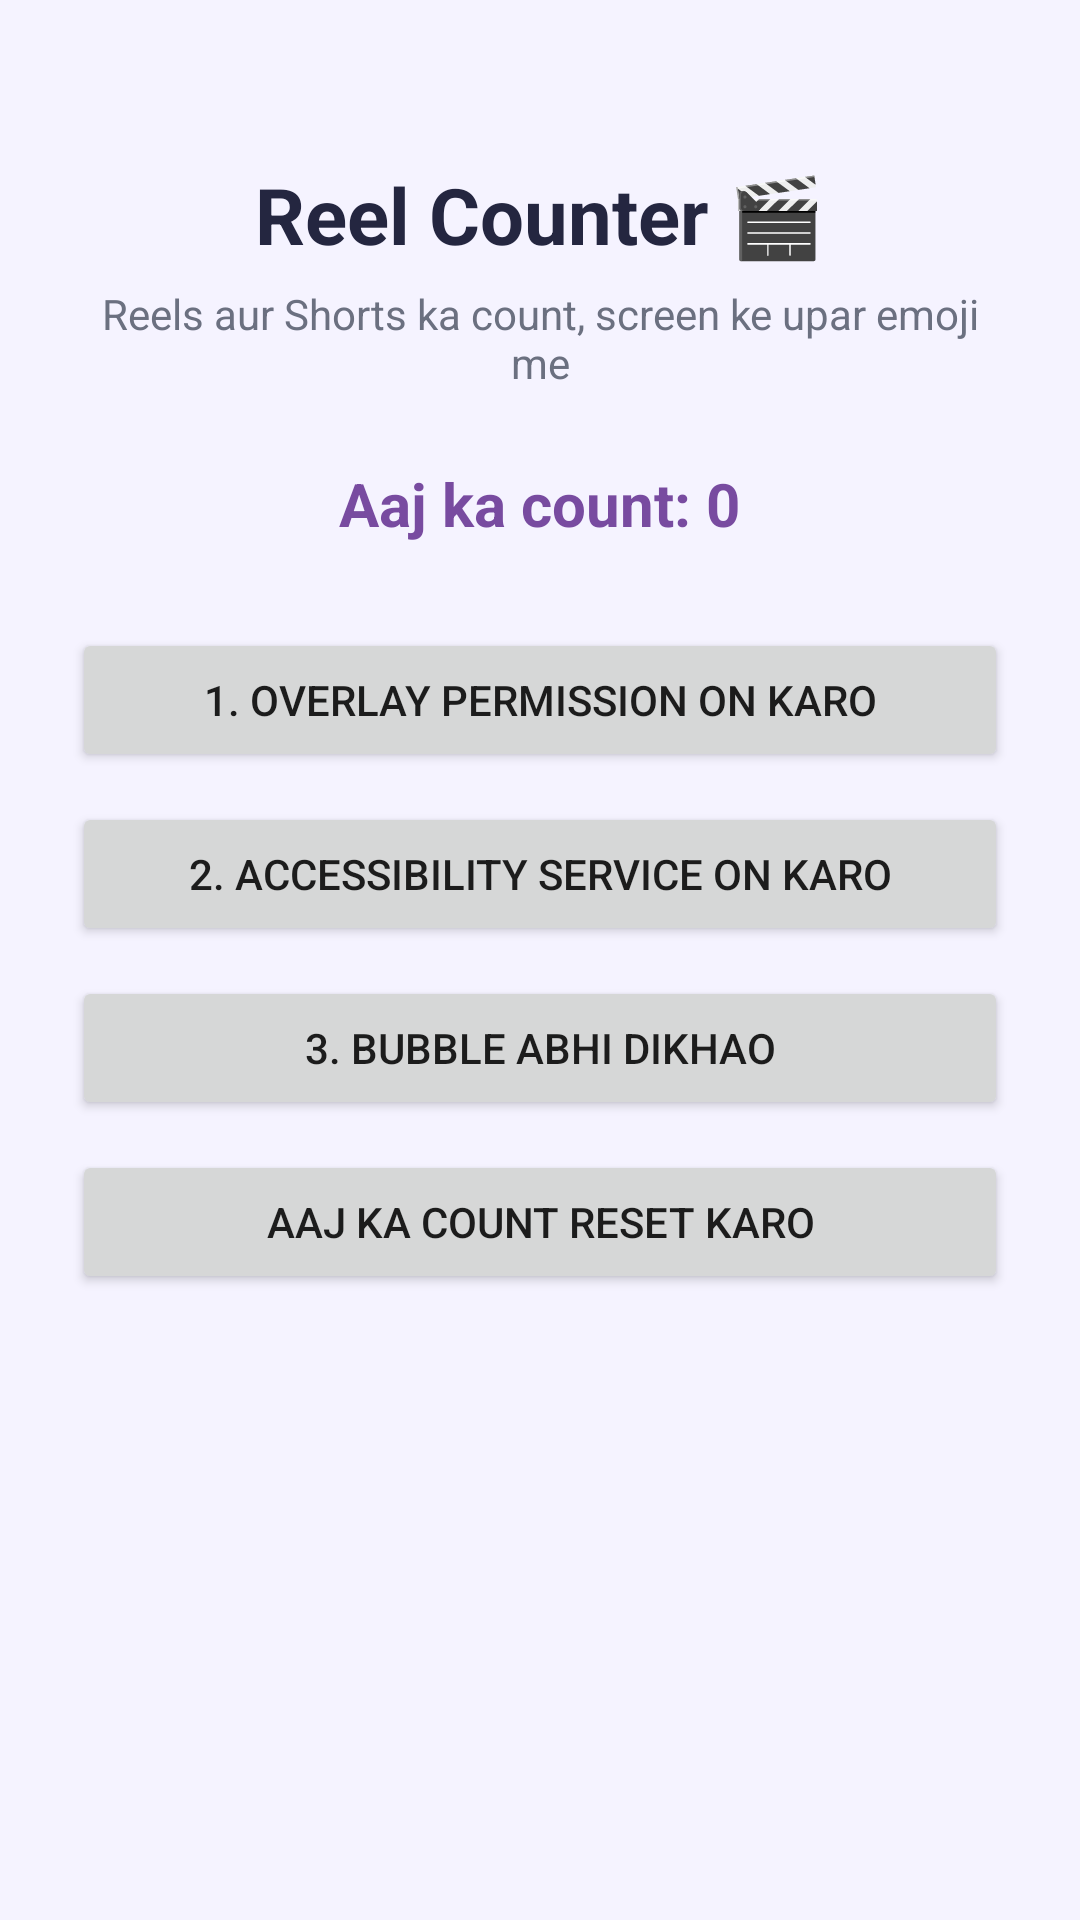

This screen was rendered from an Android layout file. Write that file and the resources it references.
<!-- AndroidManifest.xml: application theme Theme.ReelCounter -->
<!-- res/layout/activity_main.xml -->
<?xml version="1.0" encoding="utf-8"?>
<LinearLayout xmlns:android="http://schemas.android.com/apk/res/android"
    android:layout_width="match_parent"
    android:layout_height="match_parent"
    android:orientation="vertical"
    android:padding="24dp"
    android:gravity="center_horizontal"
    android:background="#F5F3FF">

    <TextView
        android:layout_width="wrap_content"
        android:layout_height="wrap_content"
        android:text="Reel Counter 🎬"
        android:textSize="26sp"
        android:textStyle="bold"
        android:textColor="#242640"
        android:layout_marginTop="30dp"
        android:layout_marginBottom="6dp"/>

    <TextView
        android:layout_width="wrap_content"
        android:layout_height="wrap_content"
        android:text="Reels aur Shorts ka count, screen ke upar emoji me"
        android:textSize="14sp"
        android:textColor="#6B7080"
        android:gravity="center"
        android:layout_marginBottom="24dp"/>

    <TextView
        android:id="@+id/countText"
        android:layout_width="wrap_content"
        android:layout_height="wrap_content"
        android:text="Aaj ka count: 0"
        android:textSize="20sp"
        android:textStyle="bold"
        android:textColor="#784BA0"
        android:layout_marginBottom="28dp"/>

    <Button
        android:id="@+id/btnOverlayPermission"
        android:layout_width="match_parent"
        android:layout_height="wrap_content"
        android:text="1. Overlay permission on karo"
        android:layout_marginBottom="10dp"/>

    <Button
        android:id="@+id/btnAccessibility"
        android:layout_width="match_parent"
        android:layout_height="wrap_content"
        android:text="2. Accessibility service on karo"
        android:layout_marginBottom="10dp"/>

    <Button
        android:id="@+id/btnShowBubble"
        android:layout_width="match_parent"
        android:layout_height="wrap_content"
        android:text="3. Bubble abhi dikhao"
        android:layout_marginBottom="10dp"/>

    <Button
        android:id="@+id/btnReset"
        android:layout_width="match_parent"
        android:layout_height="wrap_content"
        android:text="Aaj ka count reset karo"/>

</LinearLayout>
<!-- resources referenced by this layout -->
<resources>
  <style name="Theme.ReelCounter" parent="Theme.AppCompat.Light.NoActionBar">
          <item name="colorPrimary">#784BA0</item>
          <item name="colorPrimaryDark">#5A3680</item>
          <item name="colorAccent">#22D1B0</item>
      </style>
</resources>
